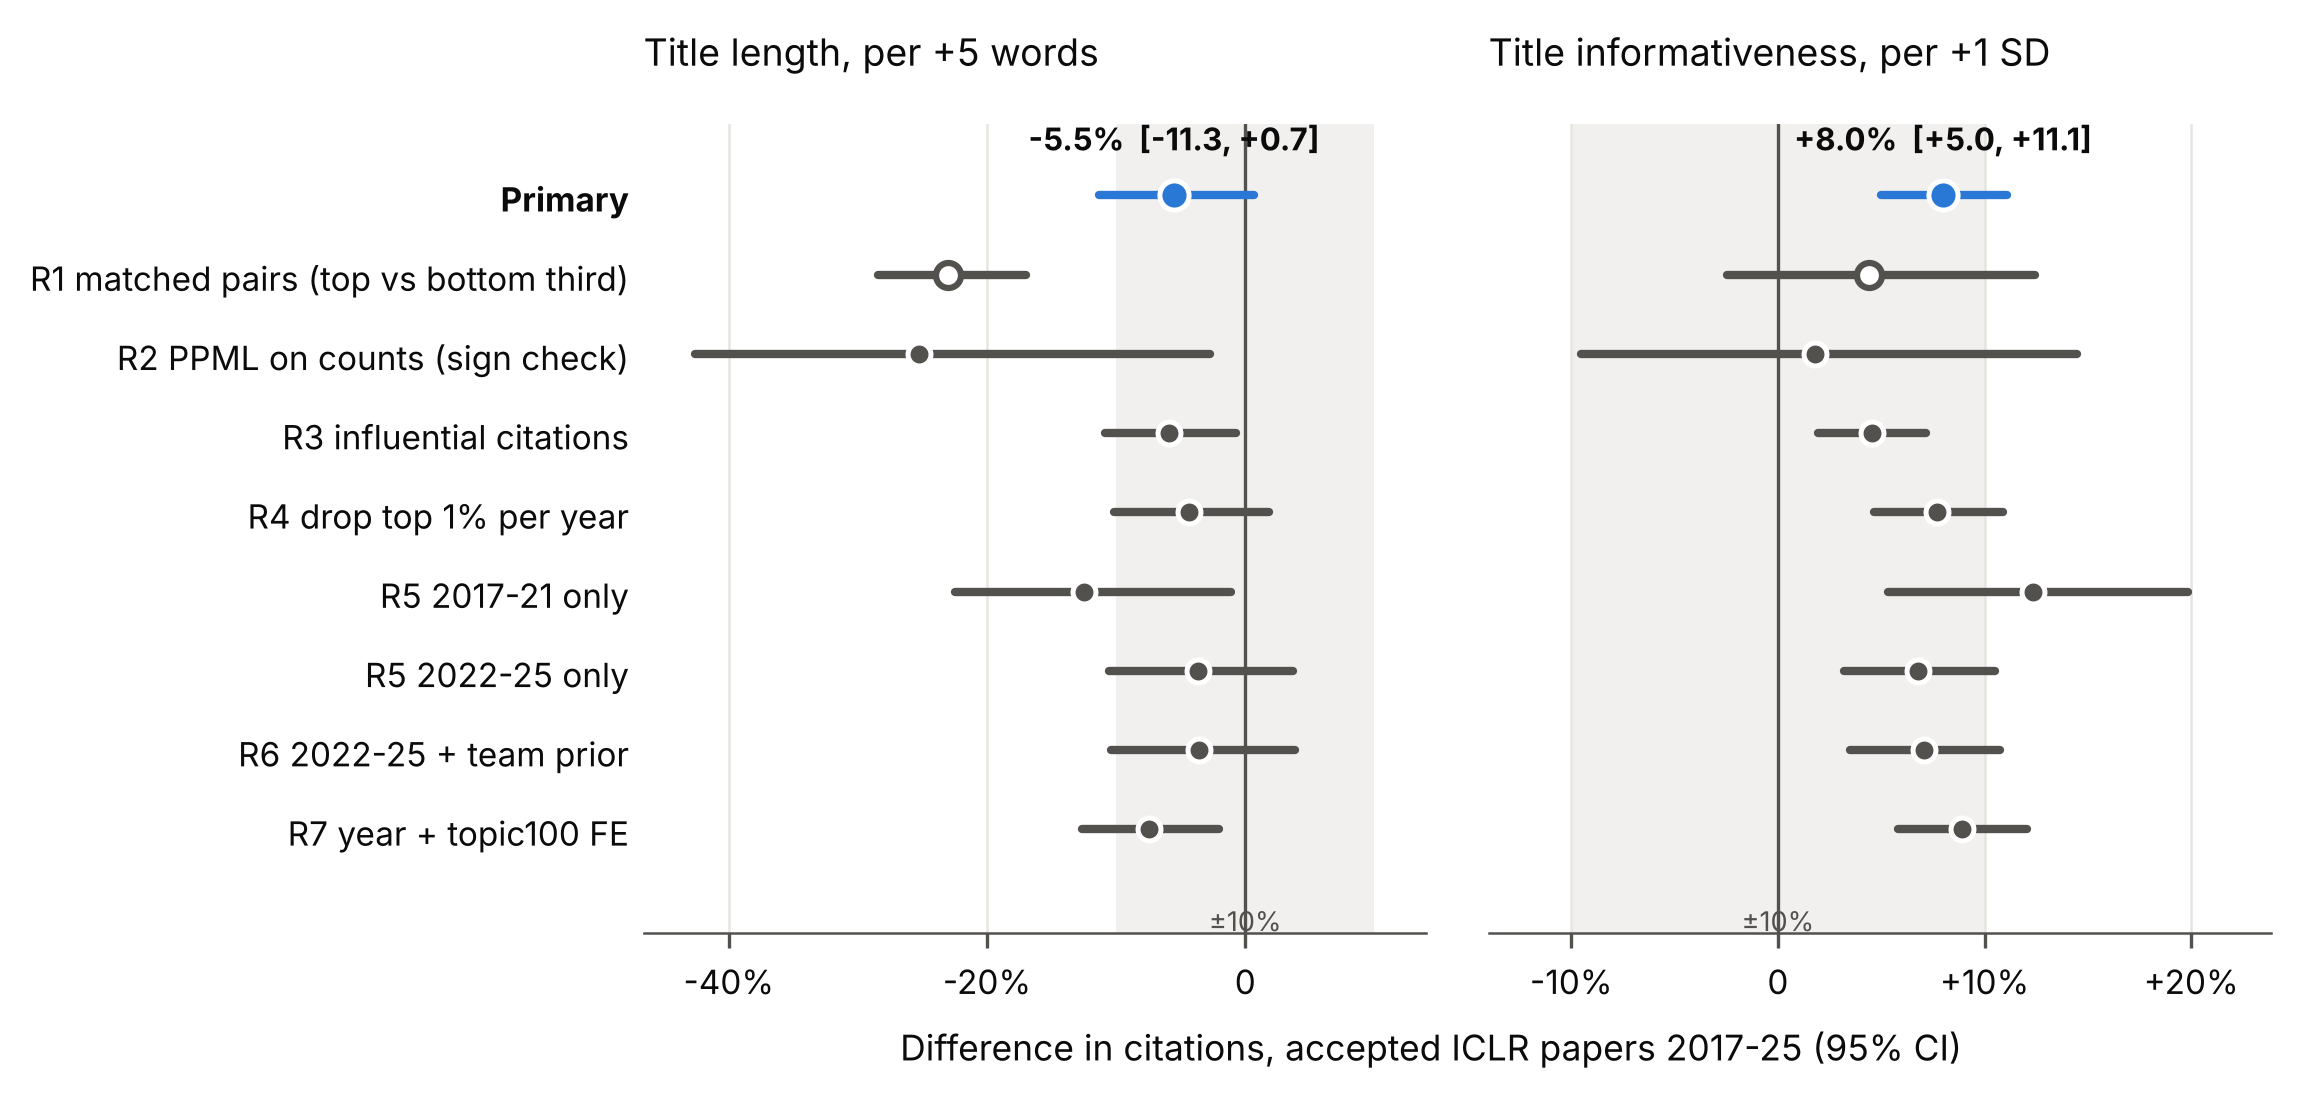

The table this chart was drawn from, first rows:
feature, row, pct, lo, hi
G5a_length5, primary, -5.518, -11.35, 0.694
G5a_length5, R1_matched_pairs, -22.99, -28.41, -17.02
G5a_length5, R2_ppml_counts, -25.29, -42.6, -2.759
G5a_length5, R3_influential, -5.933, -10.84, -0.7509
G5a_length5, R4_drop_top1pct, -4.376, -10.2, 1.828
G5a_length5, R5_era_2017_21, -12.46, -22.49, -1.138
G5a_length5, R5_era_2022_25, -3.674, -10.54, 3.714
G5a_length5, R6_team_prior_2022_25, -3.551, -10.41, 3.832
G5a_length5, R7_year_plus_topic100_fe, -7.453, -12.61, -1.996
G5b_informative, primary, 7.988, 4.994, 11.07
G5b_informative, R1_matched_pairs, 4.404, -2.486, 12.45
G5b_informative, R2_ppml_counts, 1.777, -9.524, 14.49
G5b_informative, R3_influential, 4.533, 1.954, 7.177
G5b_informative, R4_drop_top1pct, 7.721, 4.632, 10.9
G5b_informative, R5_era_2017_21, 12.37, 5.34, 19.86
G5b_informative, R5_era_2022_25, 6.773, 3.177, 10.49
G5b_informative, R6_team_prior_2022_25, 7.058, 3.497, 10.74
G5b_informative, R7_year_plus_topic100_fe, 8.894, 5.836, 12.04
